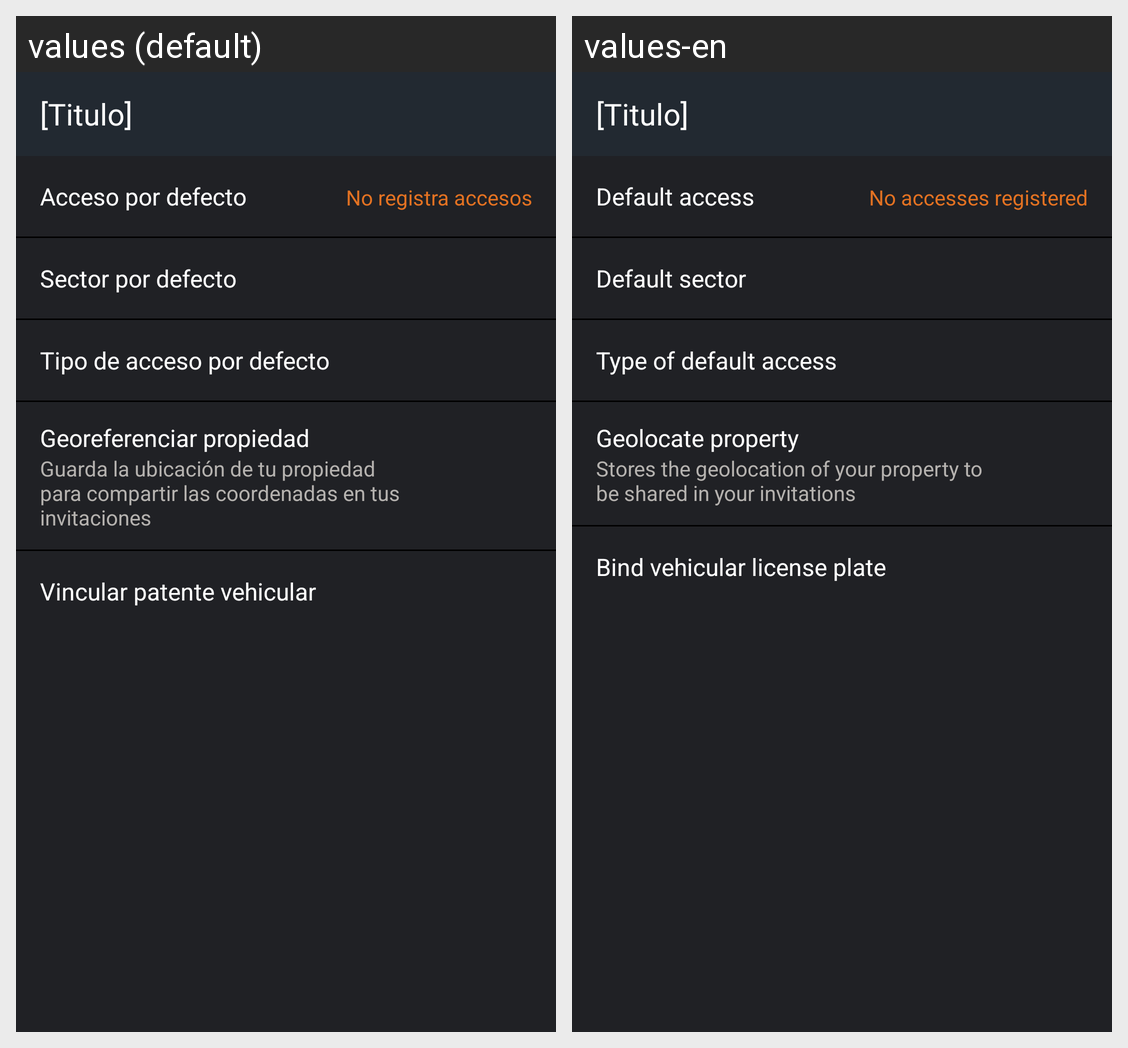

Translations of the strings shown on this Android screen, per locale in the grid:
Android screen res/layout/activity_advanced_configuration.xml rendered under 2 locales, left to right: values (default), values-en. Device: Nexus 5 (rendered at 1080×1920; each locale shown at half size, 540×960, under a caption strip naming it); theme AppTheme.
Strings drawn on this screen, with the default value and each locale's value (text and hints the layout hard-codes, and strings that could not be matched under every locale, appear in the picture but are not listed):

default_access
  values: Acceso por defecto
  values-en: Default access

no_access_registered
  values: No registra accesos
  values-en: No accesses registered

default_sector
  values: Sector por defecto
  values-en: Default sector

default_access_type
  values: Tipo de acceso por defecto
  values-en: Type of default access

geolocate_property
  values: Georeferenciar propiedad
  values-en: Geolocate property

geolocate_property_explanation
  values: Guarda la ubicación de tu propiedad para compartir las coordenadas en tus invitaciones
  values-en: Stores the geolocation of your property to be shared in your invitations

plate_bind
  values: Vincular patente vehicular
  values-en: Bind vehicular license plate
